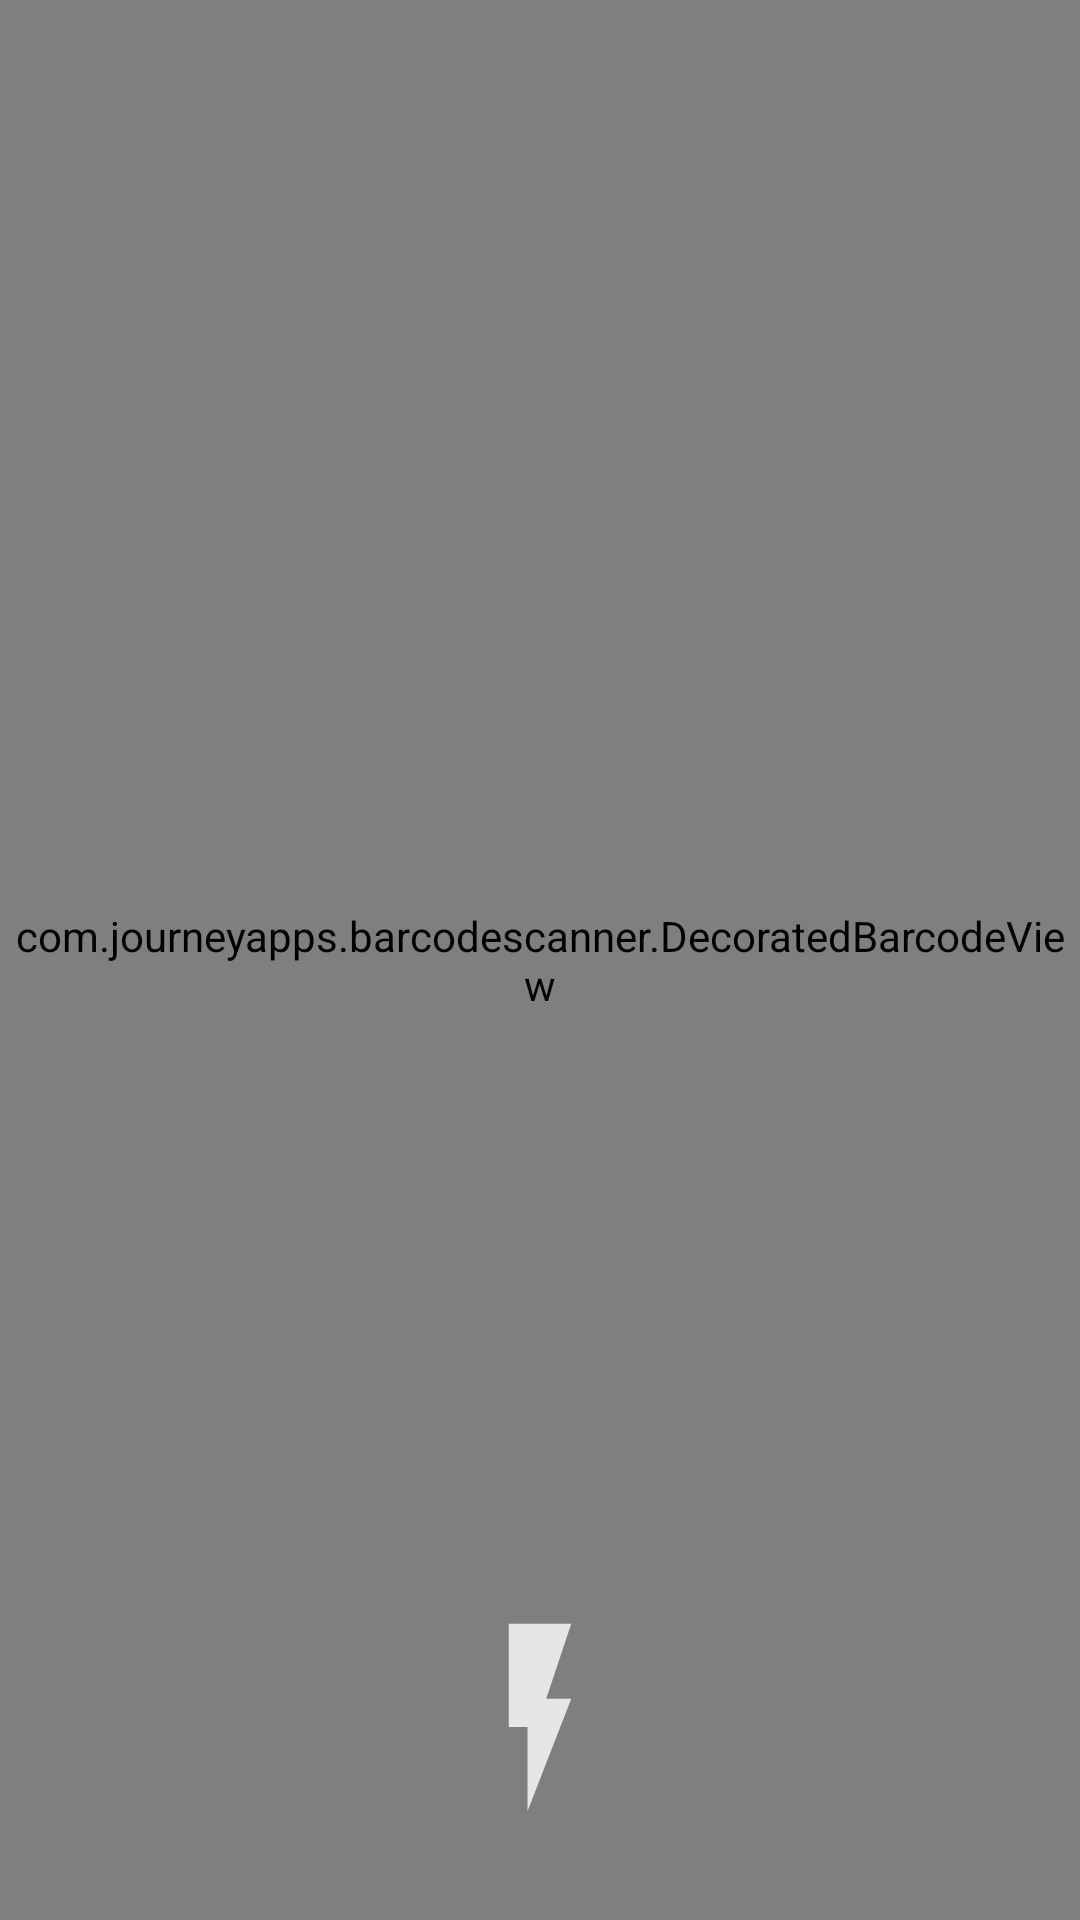

This screen was rendered from an Android layout file. Write that file and the resources it references.
<!-- AndroidManifest.xml: application theme AppTheme -->
<!-- res/layout/content_scanner.xml -->
<?xml version="1.0" encoding="utf-8"?>
<RelativeLayout xmlns:android="http://schemas.android.com/apk/res/android"
    xmlns:app="http://schemas.android.com/apk/res-auto"
    xmlns:tools="http://schemas.android.com/tools"
    android:layout_width="match_parent"
    android:layout_height="match_parent"
    app:layout_behavior="@string/appbar_scrolling_view_behavior"
    tools:context=".ScannerActivity"
    tools:showIn="@layout/activity_scanner">

    
    <com.journeyapps.barcodescanner.DecoratedBarcodeView
        android:id="@+id/zxing_barcode_scanner"
        android:layout_width="match_parent"
        android:layout_height="match_parent"
        app:zxing_scanner_layout="@layout/custom_scanner" />

    
    
    
    
    
    
    
    
    
    <ImageButton
        android:id="@+id/switch_flashlight"
        android:layout_width="75dp"
        android:layout_height="75dp"
        android:layout_alignParentBottom="true"
        android:layout_centerHorizontal="true"
        android:layout_marginBottom="30dp"
        android:background="?android:attr/selectableItemBackground"
        android:src="@drawable/ic_on_flash"
        android:text="@string/turn_off_flashlight">
    </ImageButton>

</RelativeLayout>
<!-- res/layout/activity_scanner.xml (included above) -->
<androidx.coordinatorlayout.widget.CoordinatorLayout
    xmlns:android="http://schemas.android.com/apk/res/android"
    xmlns:app="http://schemas.android.com/apk/res-auto"
    xmlns:tools="http://schemas.android.com/tools"
    android:layout_width="match_parent"
    android:layout_height="match_parent"
    tools:context=".Activity.ScannerActivity">

    <include layout="@layout/content_scanner" />
</androidx.coordinatorlayout.widget.CoordinatorLayout>
<!-- res/layout/custom_scanner.xml (included above) -->
<?xml version="1.0" encoding="utf-8"?>
<merge xmlns:android="http://schemas.android.com/apk/res/android"
    xmlns:app="http://schemas.android.com/apk/res-auto">
    
    <com.journeyapps.barcodescanner.BarcodeView
        android:id="@+id/zxing_barcode_surface"
        android:layout_width="match_parent"
        android:layout_height="match_parent"
        app:zxing_framing_rect_height="200dp"
        app:zxing_framing_rect_width="250dp" />

    
    <com.journeyapps.barcodescanner.ViewfinderView
        android:id="@+id/zxing_viewfinder_view"
        android:layout_width="match_parent"
        android:layout_height="match_parent"/>






    
    <TextView
        android:id="@+id/zxing_status_view"
        android:layout_width="wrap_content"
        android:layout_height="wrap_content"
        android:layout_gravity="top|center_horizontal"
        android:gravity="center"
        android:text="@string/camera_to_the_barcode"
        android:textAppearance="@style/TextAppearance.AppCompat.Large"
        android:textColor="@color/zxing_status_text" />
</merge>
<!-- resources referenced by this layout -->
<resources>
  <color name="colorAccent">#03DAC5</color>
  <color name="colorPrimary">#6200EE</color>
  <color name="colorPrimaryDark">#3700B3</color>
  <!-- drawable ic_on_flash (drawable) -->
  <vector xmlns:android="http://schemas.android.com/apk/res/android"
      android:width="50dp"
      android:height="75dp"
      android:viewportWidth="24"
      android:viewportHeight="24"
      android:tint="#FFFFFF"
      android:alpha="0.8">
      <path
          android:fillColor="#FF000000"
          android:pathData="M7,2v11h3v9l7,-12h-4l4,-8z"/>
  </vector>
  <string name="camera_to_the_barcode">Наведите камеру на штрихкод</string>
  <string name="turn_off_flashlight">Выключить фонарик</string>
  <style name="AppTheme" parent="Theme.AppCompat.Light.DarkActionBar">
          
          <item name="colorPrimary">@color/colorPrimary</item>
          <item name="colorPrimaryDark">@color/colorPrimaryDark</item>
          <item name="colorAccent">@color/colorAccent</item>
      </style>
</resources>
